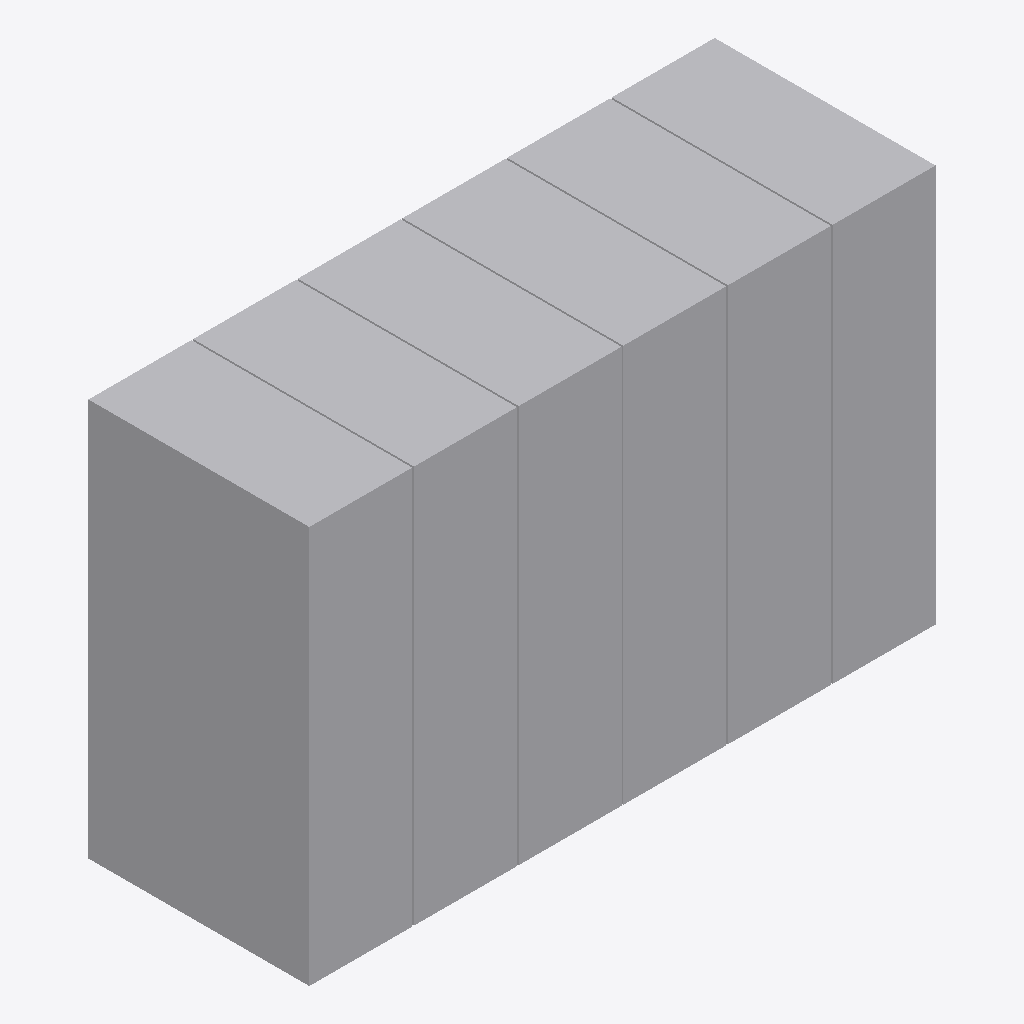
Isometric view of an IFC building model (IFC-SPF (STEP), schema IFC4, length unit metre), seen from the south-west, elements coloured by IFC class: 36 other elements (light grey).
Extent 0.360 m × 0.127 m × 0.229 m (x, y, z). Elements (36): 36 IfcBuildingElementProxy.

HEADER;
FILE_DESCRIPTION(('ViewDefinition [CoordinationView]'),'2;1');
FILE_NAME('6x6WallShortWayDowngraded.ifc','2026-04-07T06:39:58',('',''),(''),'IfcOpenShell 0.0.0','IfcOpenShell 0.0.0','');
FILE_SCHEMA(('IFC4'));
ENDSEC;
DATA;
#23=IFCPROJECT('2UfsPW55L35wH0D8Y8tpVX',#5,'VtLogoOriginalnonDowngraded',$,$,$,$,(#21),#19);
#1060=IFCBUILDING('0QMVbs6Jj41uu3SlCgLzU1',#5,'Default Building','',$,$,$,$,.ELEMENT.,$,$,$);
#60=IFCBUILDINGELEMENTPROXY('3gBxKIl$D38w4ftmbJMtfP',#5,'Solid005','',$,#57,#59,$,$);
#403=IFCBUILDINGELEMENTPROXY('3Jd9kdVhXCze1OpY$OSuQa',#5,'Solid017','',$,#57,#402,$,$);
#695=IFCBUILDINGELEMENTPROXY('1jmKFo4QbCyPfyNGv9v8av',#5,'Solid035','',$,#57,#694,$,$);
#579=IFCBUILDINGELEMENTPROXY('2WCPG36BTCc8UswPhUmXqY',#5,'Solid029','',$,#57,#578,$,$);
#371=IFCBUILDINGELEMENTPROXY('1uN2Ovs$H3NvzTQvehZz1V',#5,'Solid011','',$,#57,#370,$,$);
#547=IFCBUILDINGELEMENTPROXY('2RLtmV4THBMwS7aUSTcB$y',#5,'Solid023','',$,#57,#546,$,$);
#88=IFCBUILDINGELEMENTPROXY('00rH29okL1PxWY7aK5fv88',#5,'Solid004','',$,#57,#87,$,$);
#116=IFCBUILDINGELEMENTPROXY('2RislCbJn6DwUkheMuFrAt',#5,'Solid003','',$,#57,#115,$,$);
#144=IFCBUILDINGELEMENTPROXY('1rKZ4LOZrAvgN0bRBINirO',#5,'Solid002','',$,#57,#143,$,$);
#172=IFCBUILDINGELEMENTPROXY('06o18LLT5EovLM8rRwtwEr',#5,'Solid001','',$,#57,#171,$,$);
#199=IFCBUILDINGELEMENTPROXY('04TyeSUHbEyAZIxoRvMHMq',#5,'Solid','',$,#57,#198,$,$);
#635=IFCBUILDINGELEMENTPROXY('2IOsstRDr4Av_20Eu5RAc2',#5,'Solid027','',$,#57,#634,$,$);
#975=IFCBUILDINGELEMENTPROXY('0GI2FdRGL5OQtRvp6C_7AD',#5,'Solid025','',$,#57,#974,$,$);
#259=IFCBUILDINGELEMENTPROXY('3Vg5J_evD0TQOLt7CXuAnC',#5,'Solid007','',$,#57,#258,$,$);
#431=IFCBUILDINGELEMENTPROXY('1Jrt648XLCkwDLOgeSF$xT',#5,'Solid016','',$,#57,#430,$,$);
#835=IFCBUILDINGELEMENTPROXY('2dwJ6NfPP6PxvPutTKNGtV',#5,'Solid014','',$,#57,#834,$,$);
#343=IFCBUILDINGELEMENTPROXY('3inAT5QBX248EC87oVdHD2',#5,'Solid010','',$,#57,#342,$,$);
#315=IFCBUILDINGELEMENTPROXY('0F2oUGq9H2vwoeyhotIG4f',#5,'Solid009','',$,#57,#314,$,$);
#667=IFCBUILDINGELEMENTPROXY('07TzAS_Xr84RVd9qT$7rbp',#5,'Solid034','',$,#57,#666,$,$);
#751=IFCBUILDINGELEMENTPROXY('1kv8W39_55iu6$Ym30muET',#5,'Solid032','',$,#57,#750,$,$);
#947=IFCBUILDINGELEMENTPROXY('1YAnUYYP1EhQSzYLK0poHS',#5,'Solid012','',$,#57,#946,$,$);
#1031=IFCBUILDINGELEMENTPROXY('0WA48jlJ13hBohkDkeZCqB',#5,'Solid031','',$,#57,#1030,$,$);
#231=IFCBUILDINGELEMENTPROXY('08VnHwklbD2fXho6wIOj4E',#5,'Solid006','',$,#57,#230,$,$);
#287=IFCBUILDINGELEMENTPROXY('3iB4Dzh8P40gnMsCIGC5t3',#5,'Solid008','',$,#57,#286,$,$);
#607=IFCBUILDINGELEMENTPROXY('2GFHAQApH26h2TwtKk_eOI',#5,'Solid028','',$,#57,#606,$,$);
#723=IFCBUILDINGELEMENTPROXY('0qqcVzJsD7Ig_FxM_u0YYO',#5,'Solid033','',$,#57,#722,$,$);
#863=IFCBUILDINGELEMENTPROXY('1wdVOCVIH1qAxynKKWKJsI',#5,'Solid013','',$,#57,#862,$,$);
#1003=IFCBUILDINGELEMENTPROXY('2p4L_o0i9BEOMc52smK6RC',#5,'Solid024','',$,#57,#1002,$,$);
#1059=IFCBUILDINGELEMENTPROXY('1WszK4jzr9DBAivPFU5KYs',#5,'Solid030','',$,#57,#1058,$,$);
#459=IFCBUILDINGELEMENTPROXY('0fQn2yma16bAgfTvQUOfhE',#5,'Solid015','',$,#57,#458,$,$);
#779=IFCBUILDINGELEMENTPROXY('3Y7FjIEun2u8uUSSe_MOX4',#5,'Solid026','',$,#57,#778,$,$);
#519=IFCBUILDINGELEMENTPROXY('2Vq2mW8S9AlOKVG6xu7gv8',#5,'Solid021','',$,#57,#518,$,$);
#807=IFCBUILDINGELEMENTPROXY('2bvrTBIIjFGh8z78BL9uu9',#5,'Solid020','',$,#57,#806,$,$);
#919=IFCBUILDINGELEMENTPROXY('2qBwXZjdPBOunHVd8gS8s1',#5,'Solid018','',$,#57,#918,$,$);
#491=IFCBUILDINGELEMENTPROXY('32PhgwTPn8IBE6kq14LJc4',#5,'Solid022','',$,#57,#490,$,$);
#891=IFCBUILDINGELEMENTPROXY('0a1F5$JK95MxT_qKfN4R63',#5,'Solid019','',$,#57,#890,$,$);
ENDSEC;
